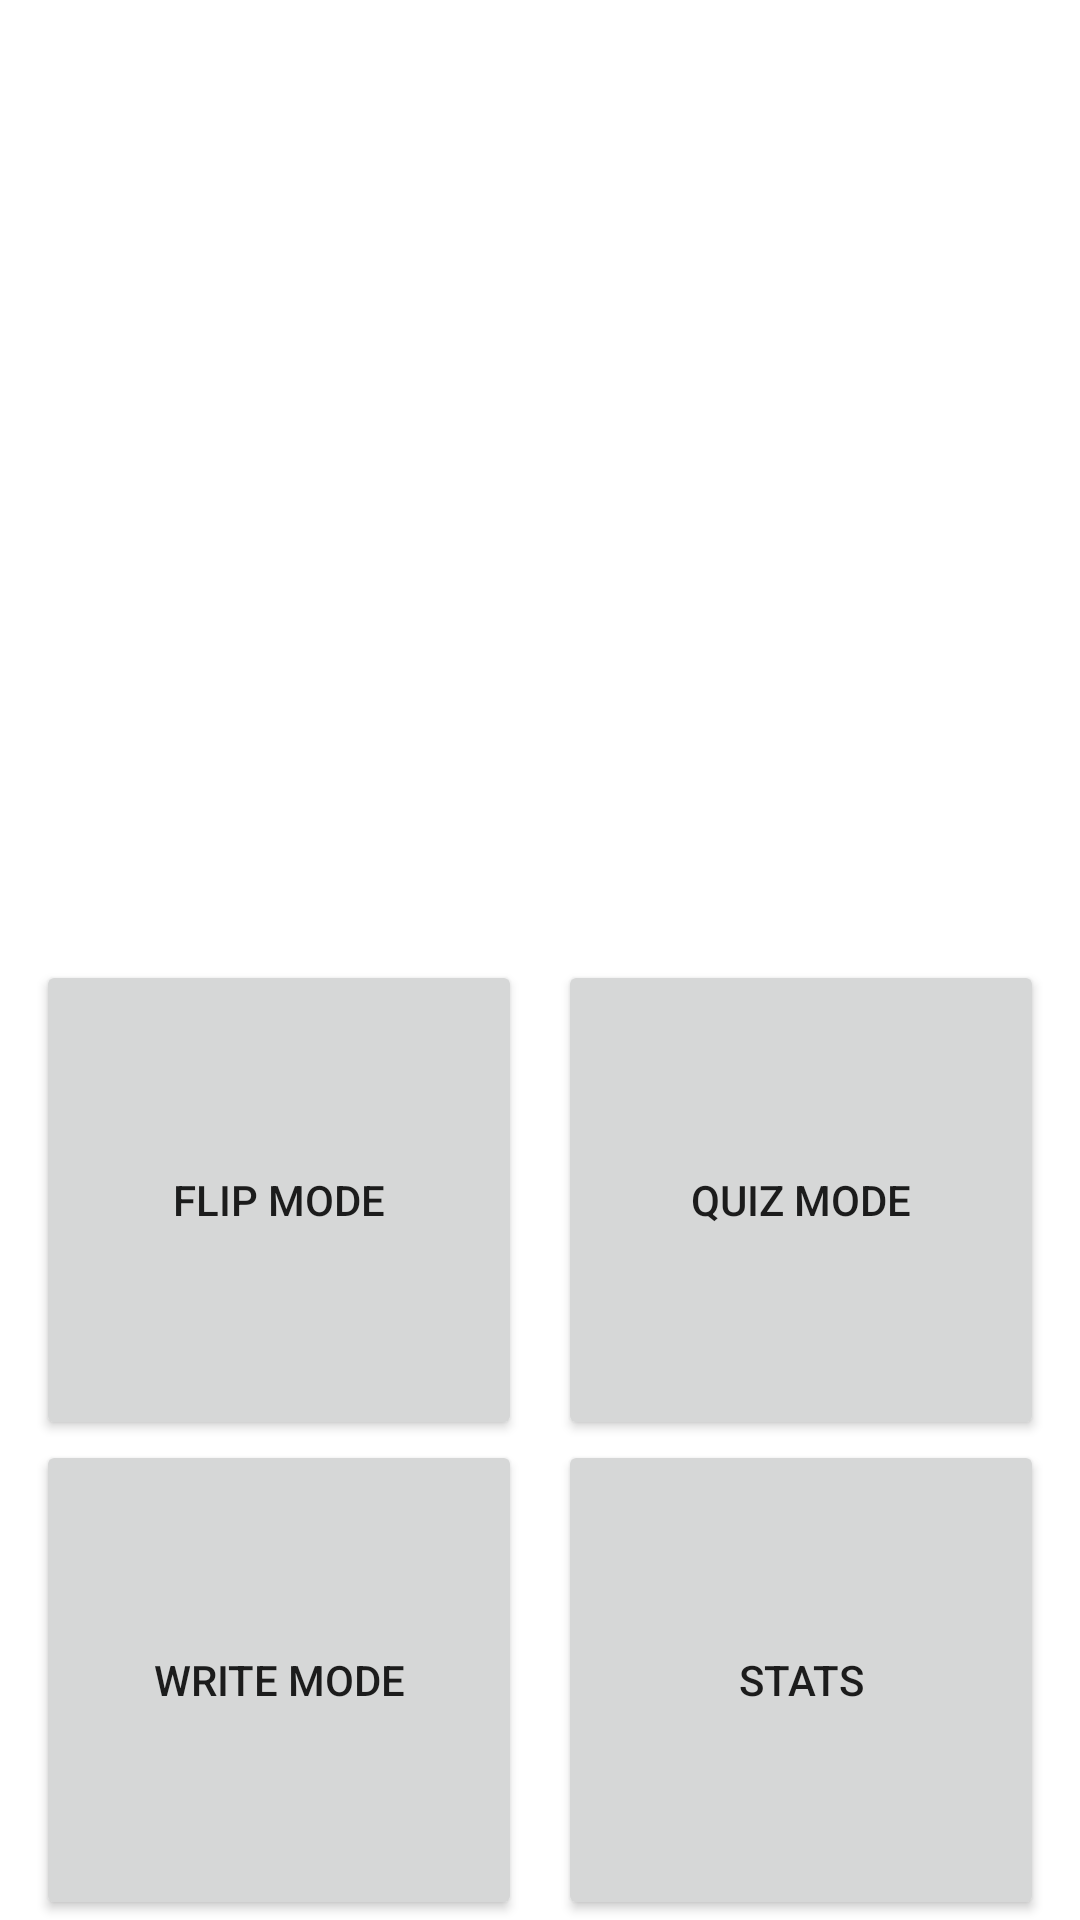

Reconstruct the res/layout file that produces this screen, plus the resources it refers to.
<!-- AndroidManifest.xml: application theme Theme.DeckCycle -->
<!-- res/layout/activity_mode_selection.xml -->
<?xml version="1.0" encoding="utf-8"?>
<androidx.constraintlayout.widget.ConstraintLayout
    xmlns:android="http://schemas.android.com/apk/res/android"
    xmlns:app="http://schemas.android.com/apk/res-auto"
    xmlns:tools="http://schemas.android.com/tools"
    android:id="@+id/main"
    android:layout_width="match_parent"
    android:layout_height="match_parent"
    tools:context="com.example.deckcycle.view.ModeSelection">

    
    <androidx.constraintlayout.widget.Guideline
        android:id="@+id/topGuideline"
        android:layout_width="wrap_content"
        android:layout_height="wrap_content"
        app:layout_constraintGuide_percent="0.38" />

    
    <androidx.constraintlayout.widget.Guideline
        android:id="@+id/bottomGuideline"
        android:layout_width="wrap_content"
        android:layout_height="wrap_content"
        app:layout_constraintGuide_percent="0.62" />

    
    <Button
        android:id="@+id/FlipMode"
        android:layout_width="0dp"
        android:layout_height="0dp"
        android:text="Flip Mode"
        app:layout_constraintWidth_percent="0.45"
        app:layout_constraintHeight_percent="0.25"
        app:layout_constraintEnd_toStartOf="@id/QuizMode"
        app:layout_constraintBottom_toTopOf="@id/WriteMode"
        app:layout_constraintStart_toStartOf="parent"
        app:layout_constraintTop_toTopOf="@id/topGuideline"
        app:layout_constraintHorizontal_bias="0.45"/>

    
    <Button
        android:id="@+id/QuizMode"
        android:layout_width="0dp"
        android:layout_height="0dp"
        android:text="Quiz Mode"
        app:layout_constraintWidth_percent="0.45"
        app:layout_constraintHeight_percent="0.25"
        app:layout_constraintStart_toEndOf="@id/FlipMode"
        app:layout_constraintBottom_toTopOf="@id/Stats"
        app:layout_constraintEnd_toEndOf="parent"
        app:layout_constraintTop_toTopOf="@id/topGuideline"
        app:layout_constraintHorizontal_bias="0.55"/>

    
    <Button
        android:id="@+id/WriteMode"
        android:layout_width="0dp"
        android:layout_height="0dp"
        android:text="Write Mode"
        app:layout_constraintWidth_percent="0.45"
        app:layout_constraintHeight_percent="0.25"
        app:layout_constraintEnd_toStartOf="@id/Stats"
        app:layout_constraintStart_toStartOf="parent"
        app:layout_constraintTop_toTopOf="@id/bottomGuideline"
        app:layout_constraintBottom_toBottomOf="parent"
        app:layout_constraintHorizontal_bias="0.45"/>

    
    <Button
        android:id="@+id/Stats"
        android:layout_width="0dp"
        android:layout_height="0dp"
        android:text="Stats"
        app:layout_constraintWidth_percent="0.45"
        app:layout_constraintHeight_percent="0.25"
        app:layout_constraintBottom_toBottomOf="parent"
        app:layout_constraintEnd_toEndOf="parent"
        app:layout_constraintStart_toEndOf="@id/WriteMode"
        app:layout_constraintTop_toTopOf="@id/bottomGuideline"
        app:layout_constraintHorizontal_bias="0.55" />

</androidx.constraintlayout.widget.ConstraintLayout>
<!-- resources referenced by this layout -->
<resources>
  <style name="Theme.DeckCycle" parent="Theme.MaterialComponents.DayNight.DarkActionBar">
          
          <item name="colorPrimary">@color/purple_500</item>
          <item name="colorPrimaryVariant">@color/purple_700</item>
          <item name="colorOnPrimary">@color/white</item>
          
          <item name="colorSecondary">@color/teal_200</item>
          <item name="colorSecondaryVariant">@color/teal_700</item>
          <item name="colorOnSecondary">@color/black</item>
          
          <item name="android:statusBarColor">?attr/colorPrimaryVariant</item>
          
      </style>
  <color name="purple_500">#FF6200EE</color>
  <color name="purple_700">#FF3700B3</color>
  <color name="white">#FFFFFFFF</color>
  <color name="teal_200">#FF03DAC5</color>
  <color name="teal_700">#FF018786</color>
  <color name="black">#FF000000</color>
</resources>
